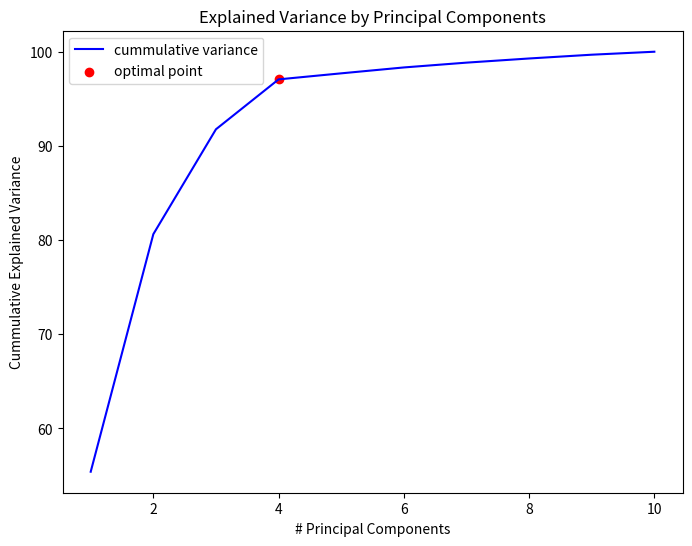

Reproduce this figure in Python.
import numpy as np
import matplotlib.pyplot as plt

class PCA:
    def __init__(self, n_components):
        self.n_components = n_components
        self.components = None
        self.mean = None
        self.explained_variance = None
    
    def fit(self, X):
        # Step 1: Standardize the data (subtract the mean)
        self.mean = np.mean(X, axis=0)
        X_centered = (X - self.mean)/X.std()

        # Step 2: Compute the covariance matrix
        cov_matrix = np.cov(X_centered, rowvar=False)

        # Step 3: Compute the eigenvalues and eigenvectors
        eigenvalues, eigenvectors = np.linalg.eig(cov_matrix)

        # Step 4: Sort the eigenvalues and corresponding eigenvectors
        sorted_indices = np.argsort(eigenvalues)[::-1]
        eigenvalues = eigenvalues[sorted_indices]
        eigenvectors = eigenvectors[:, sorted_indices]

        # Step 5: Select the top n_components
        self.components = eigenvectors[:, :self.n_components]

        # Calculate explained variance
        total_variance = np.sum(eigenvalues)
        self.explained_variance = eigenvalues[:self.n_components] / total_variance

    def transform(self, X):
        # Step 6: Project the data onto the selected components
        X_centered = X - self.mean
        return np.dot(X_centered, self.components)

    def plot_explained_variance(self):
        # Create labels for each principal component
        labels = [f'PCA{i+1}' for i in range(self.n_components)]

        # Create a bar plot for explained variance
        plt.figure(figsize=(8, 6))
        plt.bar(range(1, self.n_components + 1), self.explained_variance, alpha=0.7, align='center', color='blue', tick_label=labels)
        plt.xlabel('Principal Component')
        plt.ylabel('Explained Variance Ratio')
        plt.title('Explained Variance by Principal Components')
        plt.show()

# Example usage
if __name__ == "__main__":
    import matplotlib.pyplot as plt
    import numpy as np

    # create simulated data for analysis
    np.random.seed(42)
    # Generate a low-dimensional signal
    low_dim_data = np.random.randn(100, 4)

    # Create a random projection matrix to project into higher dimensions
    projection_matrix = np.random.randn(4, 10)

    # Project the low-dimensional data to higher dimensions
    high_dim_data = np.dot(low_dim_data, projection_matrix)

    # Add some noise to the high-dimensional data
    noise = np.random.normal(loc=0, scale=0.5, size=(100, 10))
    data_with_noise = high_dim_data + noise
    
    X = data_with_noise

    # Apply PCA
    pca = PCA(n_components=10)
    pca.fit(X)
    X_transformed = pca.transform(X)

    # Print the results
    # print("Mean:\n", pca.mean)
    # print("Components (Eigenvectors):\n", pca.components)
    explained_variance = [round(v,3) for v in pca.explained_variance*100]
    print("Explained Variance (%):\n", explained_variance)
    # print("Transformed Data (first 5 samples):\n", X_transformed[:5])

    # Plot explained variance
    # pca.plot_explained_variance()

    # create a array with the cumulative variance of each principal component
    cum_sum = np.cumsum(pca.explained_variance*100)
    print(cum_sum)
    d = np.argmax(cum_sum >= 95.0) + 1
    print(d)

    # create a scree plot to observe how many dimensions add up to 95% of the total variance
    plt.figure(figsize=(8, 6))
    plt.plot(range(1,11), cum_sum, c='blue')
    plt.scatter(d, cum_sum[d-1], c="red")
    plt.legend(['cummulative variance', 'optimal point'])
    plt.xlabel('# Principal Components')
    plt.ylabel('Cummulative Explained Variance')
    plt.title('Explained Variance by Principal Components')
    plt.show()

    


